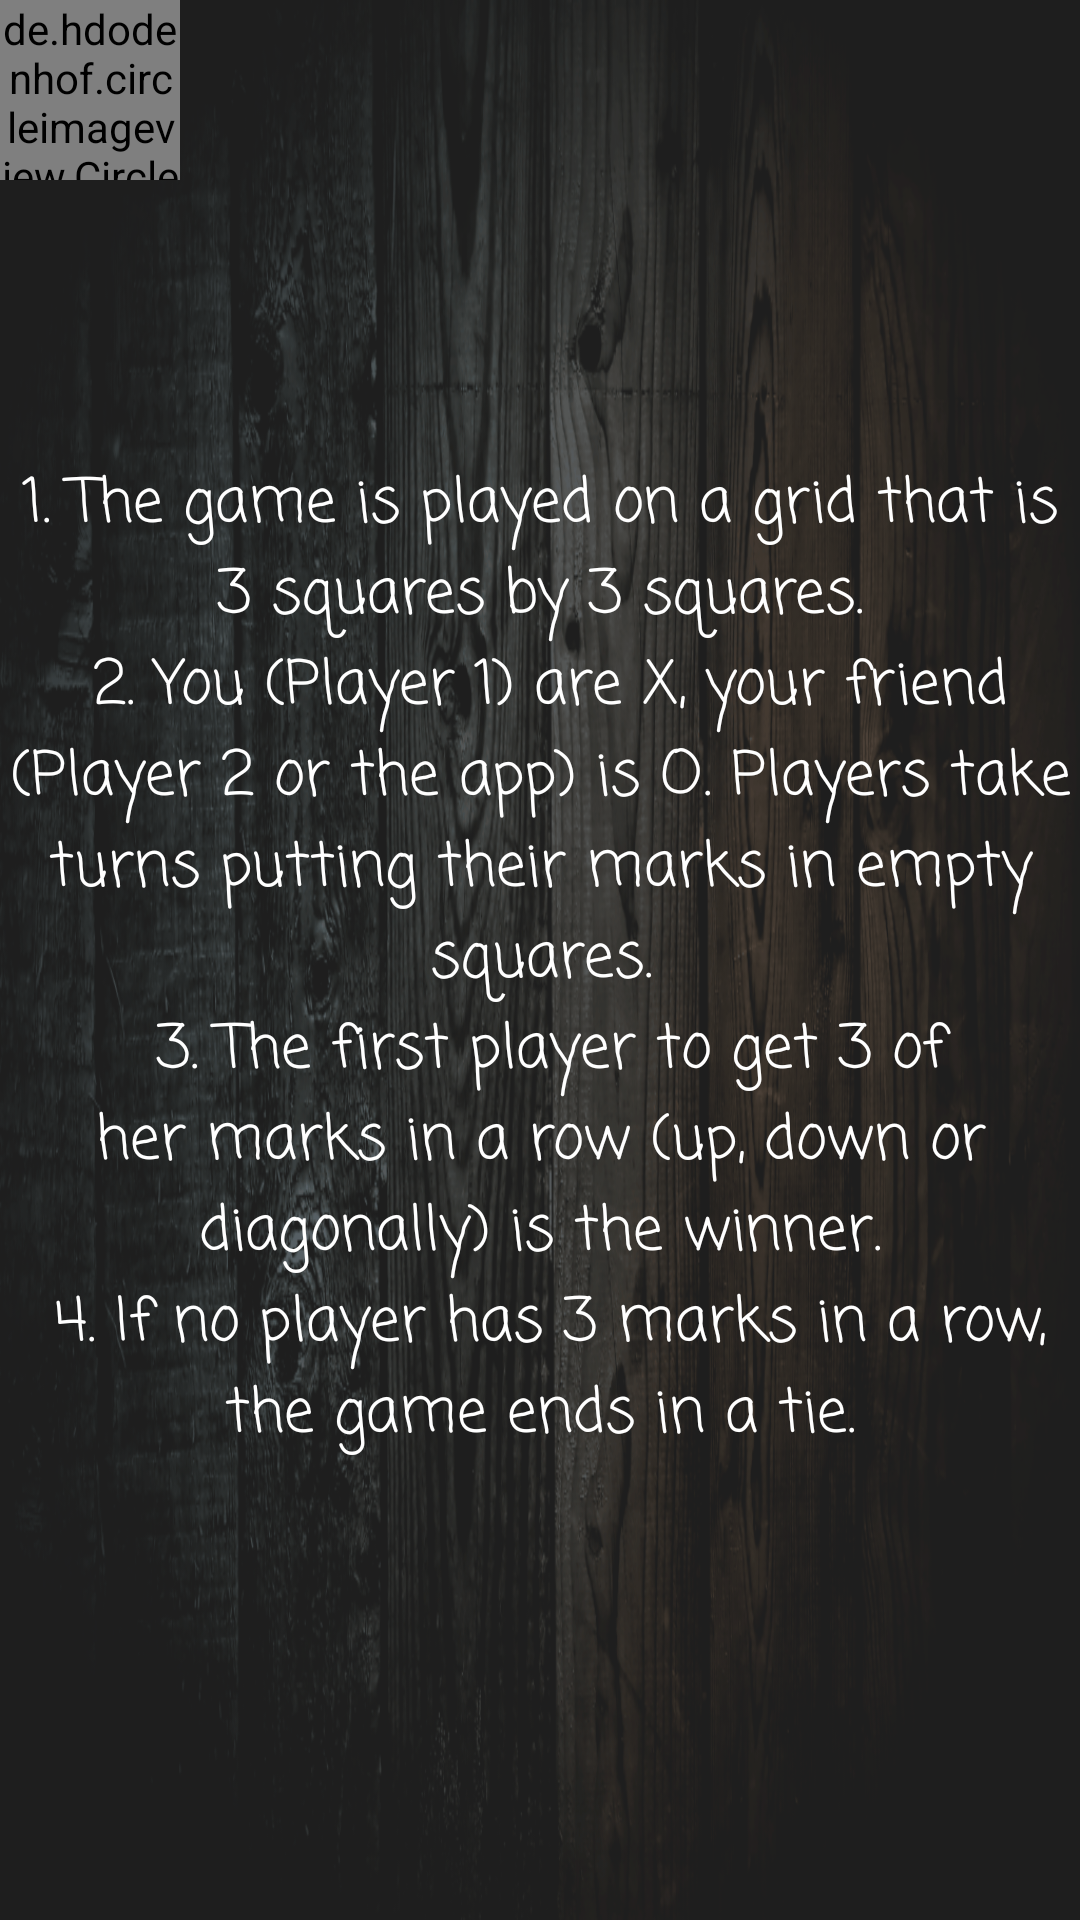

Here is an Android app screen rendered from its layout file. Give the layout XML and the strings, colors and styles it references.
<!-- AndroidManifest.xml: activity theme Theme.AppCompat.DayNight.DarkActionBar -->
<!-- res/layout/activity_about.xml -->
<?xml version="1.0" encoding="utf-8"?>
<androidx.constraintlayout.widget.ConstraintLayout xmlns:android="http://schemas.android.com/apk/res/android"
    xmlns:app="http://schemas.android.com/apk/res-auto"
    xmlns:fancy="http://schemas.android.com/apk/res-auto"
    xmlns:tools="http://schemas.android.com/tools"
    android:layout_width="match_parent"
    android:layout_height="match_parent"
    android:background="@drawable/splashscreenbg"
    tools:context=".tictactoe.AboutActivity">

    <de.hdodenhof.circleimageview.CircleImageView
        xmlns:app="http://schemas.android.com/apk/res-auto"
        android:id="@+id/profile_image_ttt_about"
        android:layout_marginTop="10dp"
        android:layout_marginLeft="10dp"
        android:layout_width="60dp"
        android:layout_height="60dp"
        android:layout_alignParentLeft="true"
        android:layout_alignParentTop="true"
        android:scaleType="centerCrop"
        android:src="@drawable/appuser"
        app:civ_border_width="2dp"
        app:civ_border_color="#FF000000"
        tools:ignore="MissingConstraints" />
    
    <TextView
        android:layout_width="wrap_content"
        android:layout_height="wrap_content"
        android:text="@string/about_tictactoe"
        android:textColor="#FFFFFF"
        android:textSize="20sp"
        android:textFontWeight="10"
        android:textAlignment="center"
        android:fontFamily="casual"
        android:layout_marginRight="8dp"
        app:layout_constraintRight_toRightOf="parent"
        android:layout_marginLeft="8dp"
        app:layout_constraintLeft_toLeftOf="parent"
        app:layout_constraintBottom_toBottomOf="parent"
        android:layout_marginBottom="8dp"
        android:layout_marginTop="8dp"
        app:layout_constraintTop_toTopOf="parent"
        app:layout_constraintHorizontal_bias="0.506"></TextView>

</androidx.constraintlayout.widget.ConstraintLayout>
<!-- resources referenced by this layout -->
<resources>
  <!-- drawable appuser: png bitmap (drawable-v24, 2785 bytes) -->
  <!-- drawable splashscreenbg: png bitmap (drawable-v24, 503514 bytes) -->
  <string name="about_tictactoe">
          1. The game is played on a grid that is 3 squares by 3 squares.\n
          2. You (Player 1) are X, your friend (Player 2 or the app) is O. Players take turns putting their marks in empty squares.\n
          3. The first player to get 3 of her marks in a row (up, down or diagonally) is the winner.\n
          4. If no player has 3 marks in a row, the game ends in a tie.
      </string>
</resources>
